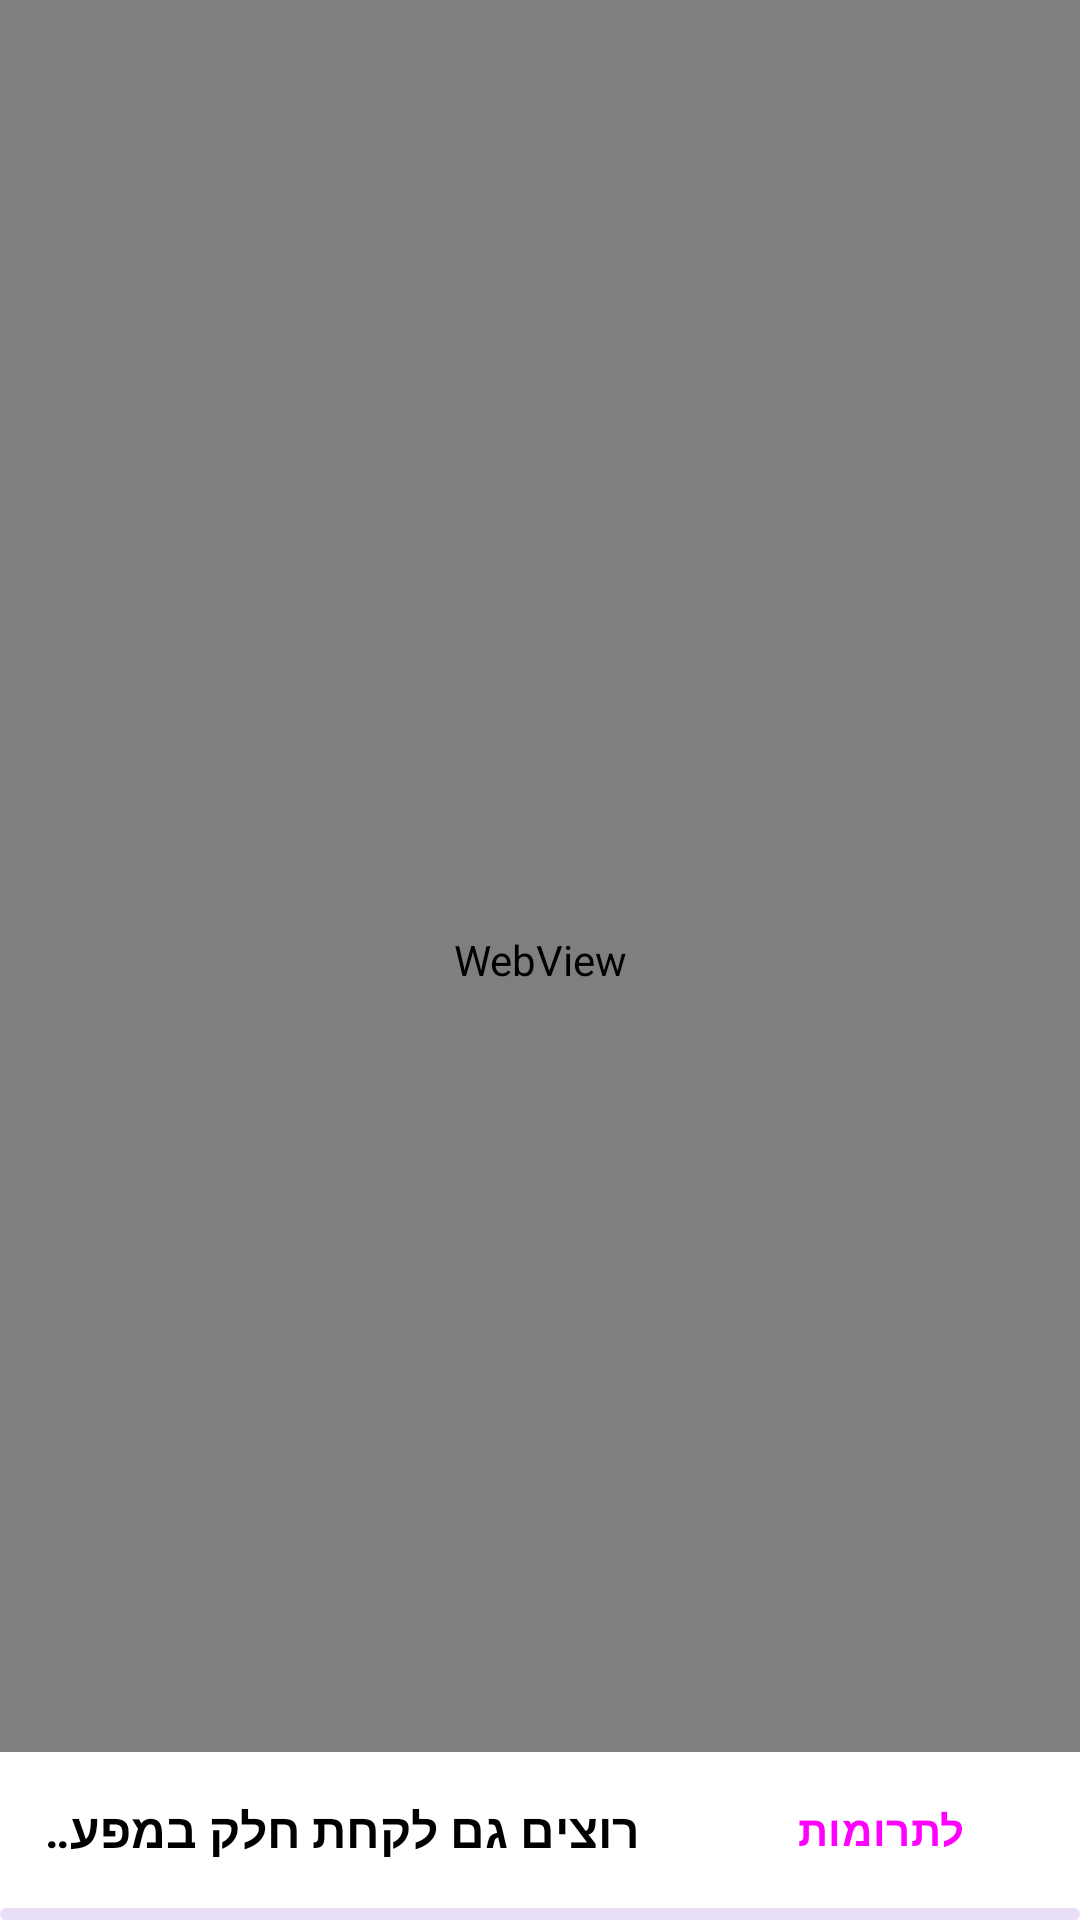

Produce the Android XML layout that renders to this screen, including the resource entries it uses.
<!-- AndroidManifest.xml: application theme Theme.TzachiApp -->
<!-- res/layout/fragment_web_view.xml -->
<?xml version="1.0" encoding="utf-8"?>
<FrameLayout xmlns:android="http://schemas.android.com/apk/res/android"
    xmlns:tools="http://schemas.android.com/tools"
    android:layout_width="match_parent"
    android:layout_height="match_parent"
    xmlns:app="http://schemas.android.com/apk/res-auto"
    tools:context=".Fragments.WebViewFragment">

    <WebView
        android:id="@+id/web_view"
        android:layout_width="match_parent"
        android:layout_height="match_parent"
        />

    <androidx.appcompat.widget.LinearLayoutCompat
        android:layout_width="match_parent"
        android:layout_height="wrap_content"
        android:layout_gravity="bottom"
        android:orientation="vertical"
        android:background="#ffffff"
        android:clickable="true"
        android:focusable="true"
        >

        <com.google.android.material.card.MaterialCardView
            android:id="@+id/ad_view"
            android:layout_width="match_parent"
            android:layout_height="0dp"
            android:layout_weight="1"
            android:elevation="10dp"
            android:layout_marginStart="5dp"
            android:layout_marginEnd="5dp"
            android:layout_marginTop="2dp"
            android:layout_marginBottom="2dp"
            android:backgroundTint="#ffffff"
            app:strokeColor="@color/transparent"
            >

            <androidx.appcompat.widget.LinearLayoutCompat
                android:layout_width="match_parent"
                android:layout_height="match_parent"
                android:orientation="horizontal"
                >

                <TextView
                    android:id="@+id/ad_text"
                    android:layout_width="0dp"
                    android:layout_height="match_parent"
                    android:layout_weight="1"
                    android:layout_marginStart="10dp"
                    android:layout_marginEnd="10dp"
                    android:singleLine="true"
                    android:ellipsize="marquee"
                    android:marqueeRepeatLimit="marquee_forever"
                    android:scrollHorizontally="true"
                    android:gravity="center_vertical"
                    android:text="רוצים גם לקחת חלק במפעל הגדול הזה?"
                    android:textStyle="bold"
                    android:textColor="#000000"
                    android:textSize="16sp"
                    android:layout_gravity="start"
                    />

                <Button
                    android:id="@+id/ad_button"
                    android:layout_width="wrap_content"
                    android:layout_height="wrap_content"
                    android:layout_marginStart="10dp"
                    android:layout_marginEnd="10dp"
                    android:layout_gravity="end"
                    android:text="לתרומות"
                    android:textStyle="bold"
                    android:backgroundTint="#ffffff"
                    style="@style/Widget.Material3.Button.OutlinedButton"
                    />

            </androidx.appcompat.widget.LinearLayoutCompat>

        </com.google.android.material.card.MaterialCardView>

        <com.google.android.material.progressindicator.LinearProgressIndicator
            android:id="@+id/progress_bar"
            android:layout_width="match_parent"
            android:layout_height="wrap_content"
            android:layout_gravity="bottom"
            android:indeterminate="true"
            />

    </androidx.appcompat.widget.LinearLayoutCompat>

</FrameLayout>
<!-- resources referenced by this layout -->
<resources>
  <color name="transparent">#00000000</color>
  <style name="Theme.TzachiApp" parent="Base.Theme.TzachiApp" />
  <style name="Base.Theme.TzachiApp" parent="Theme.Material3.DayNight.NoActionBar">
          
          <item name="colorPrimary">#1590C1</item>
          <item name="android:textAlignment">gravity</item>
          <item name="android:textDirection">locale</item>
          
      </style>
</resources>
